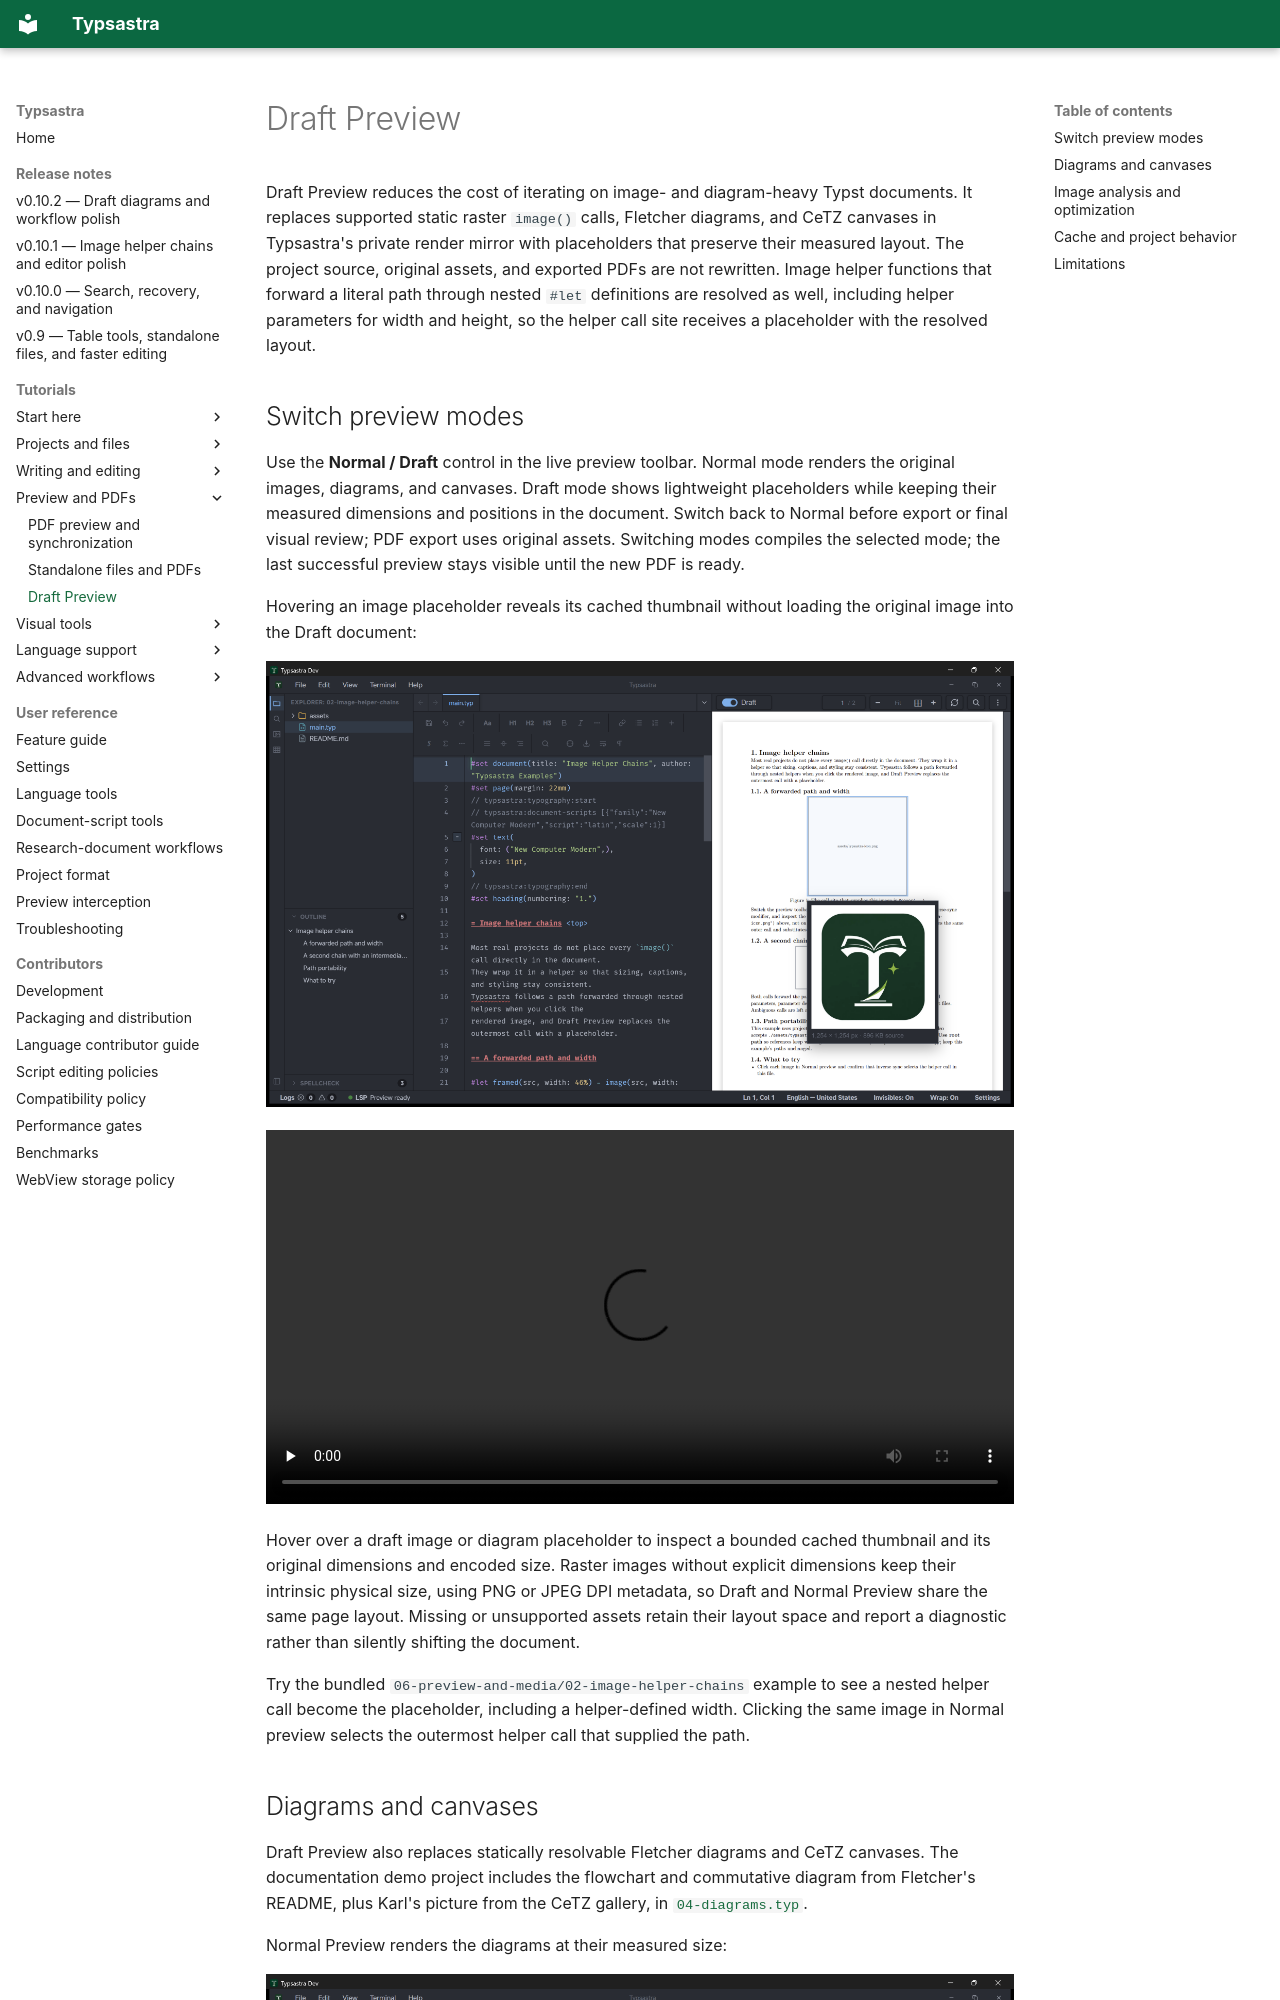

repository: Sovichea/typsastra · page: tutorials/DRAFT_PREVIEW/index.html · generator: mkdocs

# Draft Preview

Draft Preview reduces the cost of iterating on image- and diagram-heavy Typst
documents. It replaces supported static raster `image()` calls, Fletcher
diagrams, and CeTZ canvases in Typsastra's private render mirror with
placeholders that preserve their measured layout. The project source, original
assets, and exported PDFs are not rewritten. Image helper functions that forward
a literal path through nested `#let` definitions are resolved as well, including
helper parameters for width and height, so the helper call site receives a
placeholder with the resolved layout.
